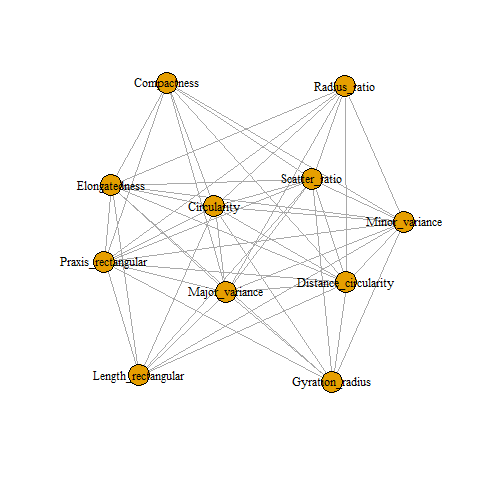

The data file committed next to this chart (first rows):
Compactness, Circularity, Distance_circularity, Radius_ratio, Praxis_aspect_ratio, Max_length_aspect_ratio, Scatter_ratio, Elongatedness, Praxis_rectangular, Length_rectangular, Major_variance, Minor_variance, Gyration_radius, Major_skewness, Minor_skewness, Minor_kurtosis, Major_kurtosis, Hollows_ratio, class
95, 48, 83, 178, 72, 10, 162, 42, 20, 159, 176, 379, 184, 70, 6, 16, 187, 197, van
91, 41, 84, 141, 57, 9, 149, 45, 19, 143, 170, 330, 158, 72, 9, 14, 189, 199, van
104, 50, 106, 209, 66, 10, 207, 32, 23, 158, 223, 635, 220, 73, 14, 9, 188, 196, saab
93, 41, 82, 159, 63, 9, 144, 46, 19, 143, 160, 309, 127, 63, 6, 10, 199, 207, van
85, 44, 70, 205, 103, 52, 149, 45, 19, 144, 241, 325, 188, 127, 9, 11, 180, 183, bus
107, 57, 106, 172, 50, 6, 255, 26, 28, 169, 280, 957, 264, 85, 5, 9, 181, 183, bus
97, 43, 73, 173, 65, 6, 153, 42, 19, 143, 176, 361, 172, 66, 13, 1, 200, 204, bus
90, 43, 66, 157, 65, 9, 137, 48, 18, 146, 162, 281, 164, 67, 3, 3, 193, 202, van
86, 34, 62, 140, 61, 7, 122, 54, 17, 127, 141, 223, 112, 64, 2, 14, 200, 208, van
93, 44, 98, 197, 62, 11, 183, 36, 22, 146, 202, 505, 152, 64, 4, 14, 195, 204, saab
86, 36, 70, 143, 61, 9, 133, 50, 18, 130, 153, 266, 127, 66, 2, 10, 194, 202, van
90, 34, 66, 136, 55, 6, 123, 54, 17, 118, 148, 224, 118, 65, 5, 26, 196, 202, saab
88, 46, 74, 171, 68, 6, 152, 43, 19, 148, 180, 349, 192, 71, 5, 11, 189, 195, bus
89, 42, 85, 144, 58, 10, 152, 44, 19, 144, 173, 345, 161, 72, 8, 13, 187, 197, van
94, 49, 79, 203, 71, 5, 174, 37, 21, 154, 196, 465, 206, 71, 6, 2, 197, 199, bus
96, 55, 103, 201, 65, 9, 204, 32, 23, 166, 227, 624, 246, 74, 6, 2, 186, 194, opel
89, 36, 51, 109, 52, 6, 118, 57, 17, 129, 137, 206, 125, 80, 2, 14, 181, 185, van
99, 41, 77, 197, 69, 6, 177, 36, 21, 139, 202, 485, 151, 72, 4, 10, 198, 199, bus
104, 54, 100, 186, 61, 10, 216, 31, 24, 173, 225, 686, 220, 74, 5, 11, 185, 195, saab
101, 56, 100, 215, 69, 10, 208, 32, 24, 169, 227, 651, 223, 74, 6, 5, 186, 193, opel
84, 47, 75, 153, 64, 6, 154, 43, 19, 145, 175, 354, 184, 75, 0, 3, 185, 192, bus
84, 37, 53, 121, 59, 5, 123, 55, 17, 125, 141, 221, 133, 82, 7, 1, 179, 183, van
94, 43, 64, 173, 69, 7, 150, 43, 19, 142, 169, 344, 177, 68, 9, 1, 199, 206, bus
87, 39, 70, 148, 61, 7, 143, 46, 18, 136, 164, 307, 141, 69, 1, 2, 192, 199, bus
99, 53, 105, 219, 66, 11, 204, 32, 23, 165, 221, 623, 224, 68, 0, 6, 191, 201, saab
85, 45, 80, 154, 64, 9, 147, 45, 19, 148, 169, 324, 174, 71, 1, 4, 188, 199, van
83, 36, 54, 119, 57, 6, 128, 53, 18, 125, 143, 238, 139, 82, 6, 3, 179, 183, saab
107, 54, 98, 203, 65, 11, 218, 31, 25, 167, 229, 696, 216, 72, 1, 28, 187, 199, saab
102, 45, 85, 193, 64, 6, 192, 33, 22, 146, 217, 570, 163, 76, 6, 7, 195, 193, bus
80, 38, 63, 129, 55, 7, 146, 46, 19, 130, 168, 314, 158, 83, 9, 20, 180, 185, saab
89, 43, 85, 160, 64, 11, 155, 43, 19, 151, 173, 356, 174, 72, 5, 9, 185, 196, van
88, 42, 77, 151, 58, 8, 140, 47, 18, 142, 165, 293, 158, 64, 10, 11, 198, 205, saab
93, 35, 66, 154, 59, 6, 142, 46, 18, 128, 162, 304, 120, 64, 5, 13, 197, 202, opel
101, 48, 107, 222, 68, 10, 208, 32, 24, 154, 232, 641, 204, 70, 5, 38, 190, 202, opel
87, 38, 85, 177, 61, 8, 164, 40, 20, 129, 186, 402, 130, 63, 1, 25, 198, 205, opel
100, 46, 90, 172, 67, 9, 157, 43, 20, 150, 170, 363, 184, 67, 17, 7, 192, 200, van
82, 44, 72, 118, 52, 7, 152, 44, 19, 147, 174, 340, 177, 82, 2, 2, 180, 185, bus
90, 48, 86, 306, 126, 49, 153, 44, 19, 156, 272, 346, 200, 118, 0, 15, 185, 194, van
106, 53, 98, 176, 54, 10, 216, 31, 24, 171, 235, 691, 218, 74, 1, 9, 187, 197, saab
81, 45, 68, 169, 73, 6, 151, 44, 19, 146, 173, 336, 186, 75, 7, 0, 183, 189, bus
95, 48, 104, 214, 67, 9, 205, 32, 23, 151, 227, 628, 202, 74, 5, 9, 186, 193, opel
88, 37, 51, 105, 52, 5, 119, 57, 17, 128, 135, 207, 125, 86, 8, 16, 179, 183, van
94, 49, 87, 137, 54, 11, 158, 43, 20, 162, 178, 366, 186, 75, 5, 5, 183, 194, van
93, 37, 76, 183, 63, 8, 164, 40, 20, 134, 191, 405, 139, 67, 4, 7, 192, 197, saab
119, 54, 106, 220, 65, 12, 213, 31, 24, 167, 223, 675, 232, 66, 20, 1, 192, 202, saab
93, 46, 82, 145, 58, 11, 159, 43, 20, 160, 180, 371, 189, 77, 2, 4, 183, 194, van
91, 43, 70, 133, 55, 8, 130, 51, 18, 146, 159, 253, 156, 70, 1, 8, 190, 194, van
85, 42, 66, 122, 54, 6, 148, 46, 19, 141, 172, 317, 174, 88, 6, 14, 180, 182, bus
89, 47, 81, 147, 64, 11, 156, 44, 20, 163, 170, 352, 188, 76, 6, 13, 184, 193, van
91, 45, 79, 176, 59, 9, 163, 40, 20, 148, 184, 404, 179, 62, 0, 10, 199, 208, saab
78, 38, 63, 115, 51, 6, 142, 47, 19, 130, 162, 299, 146, 77, 2, 4, 181, 185, saab
92, 38, 71, 174, 66, 7, 154, 43, 19, 133, 181, 355, 130, 70, 4, 24, 189, 195, saab
98, 55, 101, 228, 70, 9, 210, 31, 24, 168, 236, 661, 245, 72, 1, 6, 188, 197, opel
101, 42, 62, 175, 67, 6, 149, 43, 19, 139, 169, 341, 165, 65, 7, 11, 202, 209, bus
101, 56, 104, 185, 53, 6, 257, 26, 28, 168, 275, 956, 230, 83, 5, 26, 180, 184, bus
94, 36, 66, 151, 61, 8, 133, 50, 18, 135, 154, 265, 119, 62, 9, 3, 201, 208, van
97, 44, 96, 195, 63, 9, 185, 36, 22, 144, 202, 512, 165, 66, 4, 8, 191, 199, saab
89, 47, 84, 133, 55, 11, 157, 44, 20, 160, 169, 354, 176, 74, 5, 9, 182, 192, van
107, 53, 103, 221, 66, 11, 209, 32, 24, 163, 222, 653, 212, 66, 0, 1, 191, 201, opel
85, 39, 68, 119, 52, 5, 128, 53, 18, 135, 148, 241, 142, 75, 8, 8, 182, 187, van
... 786 more rows
